The GitHub repository sidikprasetyo/udb-smart-farm contains a labelled image folder "datasetImage" with 2 categories: healthy, whitefly. Examples follow, each with its label.

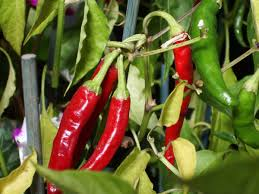
Label: healthy

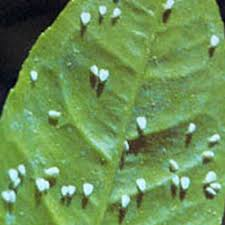
Label: whitefly

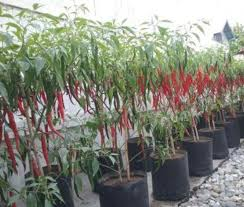
Label: healthy

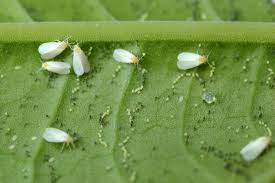
Label: whitefly

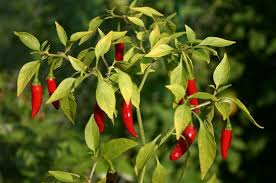
Label: healthy

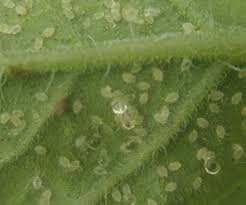
Label: whitefly
